Run: headless pygame with SDL's dummy video driver; simulated clock (each Clock.tick advances the game by its frame time, no real sleeping); random seed 0; keys injected as events and as key.get_pressed() state; mouse plan: one left click at the window centre at the start of phase 2, then a move to the lower-right quarter at the start of phase 3.
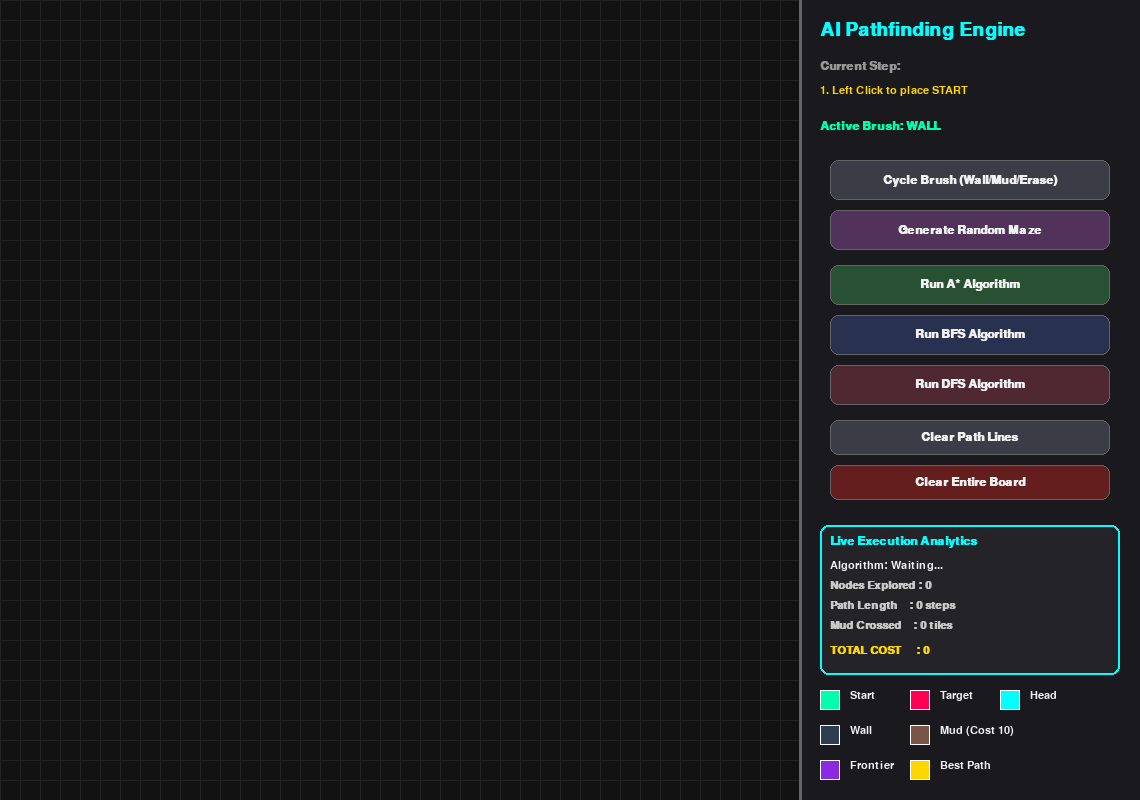
Frame 1 of 4 · flips 1–60 · no input
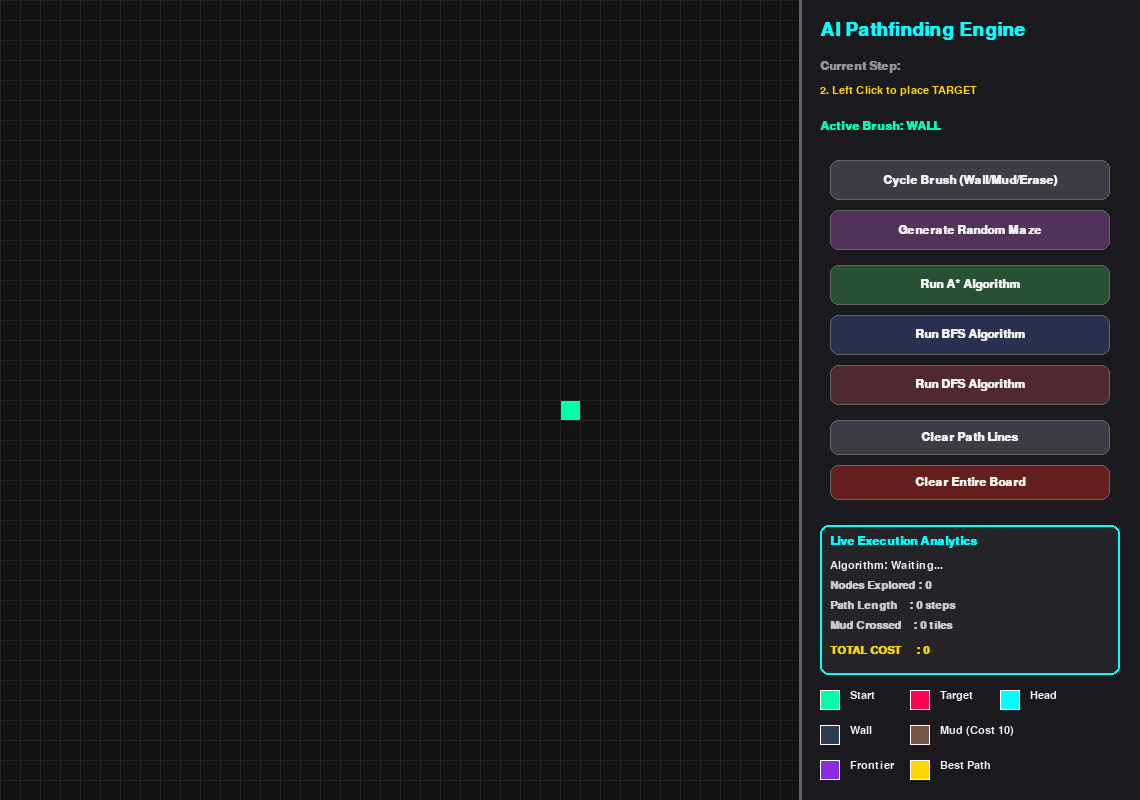
Frame 2 of 4 · flips 61–180 · clicked the window centre · tapped SPACE, RETURN · held RIGHT (→), D
Frame 3 of 4 · flips 181–300 · moved the mouse to the lower-right quarter · held DOWN (↓), S · screen unchanged from frame 2, image omitted
Frame 4 of 4 · flips 301–420 · held LEFT (←), A, UP (↑), W · screen unchanged from frame 3, image omitted

The pygame program that drew these frames:

import pygame
import math
import random
from queue import PriorityQueue, Queue

# --- 1. INITIALIZATION & CONFIGURATION ---
pygame.init()

GRID_WIDTH = 800
UI_WIDTH = 340
TOTAL_WIDTH = GRID_WIDTH + UI_WIDTH
HEIGHT = 800

WIN = pygame.display.set_mode((TOTAL_WIDTH, HEIGHT))
pygame.display.set_caption("Adrenaline: AI Pathfinding Visualizer (Capstone)")

# Fonts
TITLE_FONT = pygame.font.SysFont("Segoe UI", 28, bold=True)
UI_FONT = pygame.font.SysFont("Segoe UI", 18, bold=True)
INFO_FONT = pygame.font.SysFont("Segoe UI", 16)
METRIC_FONT = pygame.font.SysFont("Courier New", 17, bold=True)

# Colors - Aesthetic Theme
OBSIDIAN = (18, 18, 18)       
UI_BG = (25, 25, 30)          
WALL = (44, 62, 80)           
START_NODE = (0, 255, 170)    
END_NODE = (255, 0, 85)       
SEARCH_HEAD = (0, 255, 255)   
FRONTIER = (138, 43, 226)     
VISITED = (20, 80, 150)       
PATH = (255, 215, 0)          
MUD = (121, 85, 72)           
ERASER_COLOR = (255, 100, 100) 
MUD_TEXT = (255, 152, 0)      
GRID_LINES = (35, 35, 35)
TEXT_COLOR = (240, 240, 240)

# Button Colors
BTN_DEFAULT = (60, 60, 70)
BTN_HOVER = (90, 90, 105)

# --- 2. UI BUTTON CLASS ---
class Button:
    def __init__(self, x, y, width, height, text, action_name, color=BTN_DEFAULT):
        self.rect = pygame.Rect(x, y, width, height)
        self.text = text
        self.action_name = action_name
        self.is_hovered = False
        self.base_color = color

    def draw(self, win):
        color = BTN_HOVER if self.is_hovered else self.base_color
        pygame.draw.rect(win, color, self.rect, border_radius=8)
        pygame.draw.rect(win, (100, 100, 100), self.rect, 1, border_radius=8)
        
        text_surf = UI_FONT.render(self.text, True, TEXT_COLOR)
        text_rect = text_surf.get_rect(center=self.rect.center)
        win.blit(text_surf, text_rect)

    def check_hover(self, mouse_pos):
        self.is_hovered = self.rect.collidepoint(mouse_pos)

    def is_clicked(self, mouse_pos):
        return self.rect.collidepoint(mouse_pos)

# --- 3. NODE (CELL) CLASS ---
class Node:
    def __init__(self, row, col, width, total_rows):
        self.row = row
        self.col = col
        self.x = row * width
        self.y = col * width
        self.color = OBSIDIAN
        self.neighbors = []
        self.width = width
        self.total_rows = total_rows
        self.weight = 1 

    def get_pos(self): return self.row, self.col
    def is_wall(self): return self.color == WALL
    def is_mud(self): return self.weight == 10 

    def reset(self): 
        self.color = OBSIDIAN
        self.weight = 1
    def make_head(self): self.color = SEARCH_HEAD 
    def make_closed(self): self.color = VISITED
    def make_open(self): self.color = FRONTIER
    def make_wall(self): 
        self.color = WALL
        self.weight = float('inf') 
    def make_mud(self):
        self.color = MUD
        self.weight = 10 
    def make_start(self): self.color = START_NODE
    def make_end(self): self.color = END_NODE
    def make_path(self): self.color = PATH

    def draw(self, win):
        if self.weight == 10 and self.color not in [OBSIDIAN, MUD]:
            pygame.draw.rect(win, MUD, (self.x, self.y, self.width, self.width))
            margin = 5
            inner_rect = (self.x + margin, self.y + margin, self.width - (2 * margin), self.width - (2 * margin))
            pygame.draw.rect(win, self.color, inner_rect)
        else:
            pygame.draw.rect(win, self.color, (self.x, self.y, self.width, self.width))

    def update_neighbors(self, grid):
        self.neighbors = []
        if self.row < self.total_rows - 1 and not grid[self.row + 1][self.col].is_wall(): # DOWN
            self.neighbors.append(grid[self.row + 1][self.col])
        if self.row > 0 and not grid[self.row - 1][self.col].is_wall(): # UP
            self.neighbors.append(grid[self.row - 1][self.col])
        if self.col < self.total_rows - 1 and not grid[self.row][self.col + 1].is_wall(): # RIGHT
            self.neighbors.append(grid[self.row][self.col + 1])
        if self.col > 0 and not grid[self.row][self.col - 1].is_wall(): # LEFT
            self.neighbors.append(grid[self.row][self.col - 1])

# --- 4. ALGORITHMS & METRICS MATH ---
def h_score(p1, p2):
    x1, y1 = p1
    x2, y2 = p2
    return abs(x1 - x2) + abs(y1 - y2)

def reconstruct_path(came_from, current, draw_func):
    total_cost = 0 
    steps = 0
    mud_crossed = 0
    
    while current in came_from:
        total_cost += current.weight
        steps += 1
        if current.is_mud():
            mud_crossed += 1
            
        current = came_from[current]
        
        if current.color != START_NODE:
            current.make_path()
        draw_func()
        
    return {"cost": total_cost, "steps": steps, "mud_crossed": mud_crossed}

def algorithm_astar(draw_func, grid, start, end):
    count = 0
    nodes_explored = 0
    open_set = PriorityQueue()
    open_set.put((0, count, start))
    came_from = {}
    g_score = {node: float("inf") for row in grid for node in row}
    g_score[start] = 0
    f_score = {node: float("inf") for row in grid for node in row}
    f_score[start] = h_score(start.get_pos(), end.get_pos())
    open_set_hash = {start}

    while not open_set.empty():
        for event in pygame.event.get():
            if event.type == pygame.QUIT: pygame.quit()

        current = open_set.get()[2]
        open_set_hash.remove(current)
        nodes_explored += 1

        if current == end:
            path_data = reconstruct_path(came_from, end, draw_func)
            end.make_end()
            return {"algo": "A* Search", "explored": nodes_explored, **path_data}

        if current != start: current.make_head()

        for neighbor in current.neighbors:
            temp_g_score = g_score[current] + neighbor.weight
            if temp_g_score < g_score[neighbor]:
                came_from[neighbor] = current
                g_score[neighbor] = temp_g_score
                f_score[neighbor] = temp_g_score + h_score(neighbor.get_pos(), end.get_pos())
                if neighbor not in open_set_hash:
                    count += 1
                    open_set.put((f_score[neighbor], count, neighbor))
                    open_set_hash.add(neighbor)
                    if neighbor != end: neighbor.make_open()

        draw_func()
        if current != start: current.make_closed()
        
    return None

def algorithm_bfs(draw_func, grid, start, end):
    nodes_explored = 0
    queue = Queue()
    queue.put(start)
    came_from = {}
    visited = {start}

    while not queue.empty():
        for event in pygame.event.get():
            if event.type == pygame.QUIT: pygame.quit()

        current = queue.get()
        nodes_explored += 1

        if current == end:
            path_data = reconstruct_path(came_from, end, draw_func)
            end.make_end()
            return {"algo": "BFS", "explored": nodes_explored, **path_data}

        if current != start: current.make_head()

        for neighbor in current.neighbors:
            if neighbor not in visited:
                visited.add(neighbor)
                came_from[neighbor] = current
                queue.put(neighbor)
                if neighbor != end: neighbor.make_open()

        draw_func()
        if current != start: current.make_closed()
        
    return None

def algorithm_dfs(draw_func, grid, start, end):
    nodes_explored = 0
    stack = [start]
    came_from = {}
    visited = {start}

    while stack:
        for event in pygame.event.get():
            if event.type == pygame.QUIT: pygame.quit()

        current = stack.pop()
        nodes_explored += 1

        if current == end:
            path_data = reconstruct_path(came_from, end, draw_func)
            end.make_end()
            return {"algo": "DFS", "explored": nodes_explored, **path_data}

        if current != start: current.make_head()

        for neighbor in current.neighbors:
            if neighbor not in visited:
                visited.add(neighbor)
                came_from[neighbor] = current
                stack.append(neighbor)
                if neighbor != end: neighbor.make_open()

        draw_func()
        if current != start: current.make_closed()
        
    return None

# --- 5. GRID & UI DRAWING ---
def make_grid(rows, width):
    grid = []
    gap = width // rows
    for i in range(rows):
        grid.append([])
        for j in range(rows):
            node = Node(i, j, gap, rows)
            grid[i].append(node)
    return grid

def draw_grid_lines(win, rows, width):
    gap = width // rows
    for i in range(rows):
        pygame.draw.line(win, GRID_LINES, (0, i * gap), (width, i * gap))
        for j in range(rows):
            pygame.draw.line(win, GRID_LINES, (j * gap, 0), (j * gap, width))

def draw_legend_item(win, x, y, color, text):
    pygame.draw.rect(win, color, (x, y, 20, 20))
    pygame.draw.rect(win, (255, 255, 255), (x, y, 20, 20), 1)
    label = INFO_FONT.render(text, True, TEXT_COLOR)
    win.blit(label, (x + 30, y))

def draw_ui_panel(win, buttons, current_status, brush_type, metrics):
    ui_rect = pygame.Rect(GRID_WIDTH, 0, UI_WIDTH, HEIGHT)
    pygame.draw.rect(win, UI_BG, ui_rect)
    pygame.draw.line(win, (100, 100, 100), (GRID_WIDTH, 0), (GRID_WIDTH, HEIGHT), 3)

    title = TITLE_FONT.render("AI Pathfinding Engine", True, SEARCH_HEAD)
    win.blit(title, (GRID_WIDTH + 20, 20))
    
    status_label = UI_FONT.render("Current Step:", True, (150, 150, 150))
    win.blit(status_label, (GRID_WIDTH + 20, 60))
    status_text = INFO_FONT.render(current_status, True, PATH)
    win.blit(status_text, (GRID_WIDTH + 20, 85))

    if brush_type == "WALL": brush_color = START_NODE
    elif brush_type == "MUD": brush_color = MUD
    else: brush_color = ERASER_COLOR
        
    brush_label = UI_FONT.render(f"Active Brush: {brush_type}", True, brush_color)
    win.blit(brush_label, (GRID_WIDTH + 20, 120))

    for btn in buttons: btn.draw(win)

    # --- THE ADVANCED ANALYTICS DASHBOARD ---
    dash_y = 525
    dash_rect = pygame.Rect(GRID_WIDTH + 20, dash_y, UI_WIDTH - 40, 150)
    pygame.draw.rect(win, (35, 35, 40), dash_rect, border_radius=8)
    pygame.draw.rect(win, SEARCH_HEAD, dash_rect, 2, border_radius=8)
    
    dash_title = UI_FONT.render("Live Execution Analytics", True, SEARCH_HEAD)
    win.blit(dash_title, (GRID_WIDTH + 30, dash_y + 10))

    algo_text = INFO_FONT.render(f"Algorithm: {metrics['algo']}", True, TEXT_COLOR)
    win.blit(algo_text, (GRID_WIDTH + 30, dash_y + 35))

    exp_text = METRIC_FONT.render(f"Nodes Explored : {metrics['explored']}", True, (200, 200, 200))
    stp_text = METRIC_FONT.render(f"Path Length    : {metrics['steps']} steps", True, (200, 200, 200))
    
    mud_color = MUD_TEXT if metrics['mud_crossed'] not in ["...", 0] else (200, 200, 200)
    mud_text = METRIC_FONT.render(f"Mud Crossed    : {metrics['mud_crossed']} tiles", True, mud_color)
    cst_text = METRIC_FONT.render(f"TOTAL COST     : {metrics['cost']}", True, PATH) 
    
    win.blit(exp_text, (GRID_WIDTH + 30, dash_y + 55))
    win.blit(stp_text, (GRID_WIDTH + 30, dash_y + 75))
    win.blit(mud_text, (GRID_WIDTH + 30, dash_y + 95))
    win.blit(cst_text, (GRID_WIDTH + 30, dash_y + 120))

    # --- MAP LEGEND ---
    legend_y = HEIGHT - 110
    draw_legend_item(win, GRID_WIDTH + 20, legend_y, START_NODE, "Start")
    draw_legend_item(win, GRID_WIDTH + 110, legend_y, END_NODE, "Target")
    draw_legend_item(win, GRID_WIDTH + 200, legend_y, SEARCH_HEAD, "Head")
    
    draw_legend_item(win, GRID_WIDTH + 20, legend_y + 35, WALL, "Wall")
    draw_legend_item(win, GRID_WIDTH + 110, legend_y + 35, MUD, "Mud (Cost 10)")
    draw_legend_item(win, GRID_WIDTH + 20, legend_y + 70, FRONTIER, "Frontier")
    draw_legend_item(win, GRID_WIDTH + 110, legend_y + 70, PATH, "Best Path")

def draw_window(win, grid, rows, grid_width, buttons, current_status, brush_type, metrics):
    win.fill(OBSIDIAN)
    for row in grid:
        for node in row: node.draw(win)
    draw_grid_lines(win, rows, grid_width)
    draw_ui_panel(win, buttons, current_status, brush_type, metrics)
    pygame.display.update()

def get_clicked_pos(pos, rows, width):
    gap = width // rows
    x, y = pos
    row = x // gap
    col = y // gap
    return row, col

# --- 6. MAIN APPLICATION LOOP ---
def main(win):
    ROWS = 40 
    grid = make_grid(ROWS, GRID_WIDTH)

    start = None
    end = None
    run = True
    brush_type = "WALL" 
    
    metrics = {"algo": "Waiting...", "explored": 0, "steps": 0, "mud_crossed": 0, "cost": 0}
    
    btn_x = GRID_WIDTH + 30
    buttons = [
        Button(btn_x, 160, 280, 40, "Cycle Brush (Wall/Mud/Erase)", "TOGGLE"),
        Button(btn_x, 210, 280, 40, "Generate Random Maze", "GEN_MAZE", (80, 50, 90)),
        Button(btn_x, 265, 280, 40, "Run A* Algorithm", "RUN_ASTAR", (40, 80, 50)),
        Button(btn_x, 315, 280, 40, "Run BFS Algorithm", "RUN_BFS", (40, 50, 80)),
        Button(btn_x, 365, 280, 40, "Run DFS Algorithm", "RUN_DFS", (80, 40, 50)),
        Button(btn_x, 420, 280, 35, "Clear Path Lines", "CLEAR_PATH"),
        Button(btn_x, 465, 280, 35, "Clear Entire Board", "CLEAR_BOARD", (100, 30, 30))
    ]

    while run:
        if not start: status = "1. Left Click to place START"
        elif not end: status = "2. Left Click to place TARGET"
        else: status = "3. Draw Map & Choose Algorithm"

        draw_func = lambda: draw_window(win, grid, ROWS, GRID_WIDTH, buttons, "Searching...", brush_type, metrics)
        draw_window(win, grid, ROWS, GRID_WIDTH, buttons, status, brush_type, metrics)
        
        mouse_pos = pygame.mouse.get_pos()
        for btn in buttons: btn.check_hover(mouse_pos)

        for event in pygame.event.get():
            if event.type == pygame.QUIT: 
                run = False
            
            if event.type == pygame.MOUSEBUTTONDOWN and event.button == 1:
                if mouse_pos[0] >= GRID_WIDTH:
                    for btn in buttons:
                        if btn.is_clicked(mouse_pos):
                            if btn.action_name == "TOGGLE":
                                if brush_type == "WALL": brush_type = "MUD"
                                elif brush_type == "MUD": brush_type = "ERASE"
                                else: brush_type = "WALL"

                            elif btn.action_name == "GEN_MAZE":
                                # 1. Clear grid entirely, BUT spare the start and end nodes
                                for row in grid:
                                    for node in row: 
                                        if node != start and node != end:
                                            node.reset()
                                
                                # 2. Set Start/End defaults if they don't exist
                                if not start: 
                                    start = grid[4][4]
                                if not end: 
                                    end = grid[ROWS-5][ROWS-5]
                                
                                # 2.5 Force them to display their correct colors 
                                start.make_start()
                                end.make_end()
                                
                                # 3. Randomly Scatter walls and mud
                                for row in grid:
                                    for node in row:
                                        if node != start and node != end:
                                            chance = random.random()
                                            if chance < 0.32: node.make_wall()
                                            elif chance < 0.47: node.make_mud()
                                            
                                # 4. "The Bulldozer": Carve guaranteed path to target
                                curr_r, curr_c = start.get_pos()
                                end_r, end_c = end.get_pos()
                                
                                while (curr_r, curr_c) != (end_r, end_c):
                                    moves = []
                                    if curr_r < end_r: moves.append((1, 0))
                                    if curr_r > end_r: moves.append((-1, 0))
                                    if curr_c < end_c: moves.append((0, 1))
                                    if curr_c > end_c: moves.append((0, -1))
                                    
                                    dr, dc = random.choice(moves)
                                    curr_r += dr
                                    curr_c += dc
                                    
                                    b_node = grid[curr_r][curr_c]
                                    if b_node != end and b_node != start:
                                        # 85% chance to clear space, 15% to leave mud on path
                                        if random.random() < 0.85: b_node.reset()
                                        else: b_node.make_mud()
                                        
                                metrics = {"algo": "Maze Generated", "explored": 0, "steps": 0, "mud_crossed": 0, "cost": 0}
                                
                            elif btn.action_name == "RUN_ASTAR" and start and end:
                                metrics = {"algo": "A* Search", "explored": "...", "steps": "...", "mud_crossed": "...", "cost": "..."}
                                for row in grid:
                                    for node in row: node.update_neighbors(grid)
                                result = algorithm_astar(draw_func, grid, start, end)
                                if result: metrics = result
                                else: metrics["cost"] = "FAILED"
                                
                            elif btn.action_name == "RUN_BFS" and start and end:
                                metrics = {"algo": "BFS", "explored": "...", "steps": "...", "mud_crossed": "...", "cost": "..."}
                                for row in grid:
                                    for node in row: node.update_neighbors(grid)
                                result = algorithm_bfs(draw_func, grid, start, end)
                                if result: metrics = result
                                else: metrics["cost"] = "FAILED"
                                
                            elif btn.action_name == "RUN_DFS" and start and end:
                                metrics = {"algo": "DFS", "explored": "...", "steps": "...", "mud_crossed": "...", "cost": "..."}
                                for row in grid:
                                    for node in row: node.update_neighbors(grid)
                                result = algorithm_dfs(draw_func, grid, start, end)
                                if result: metrics = result
                                else: metrics["cost"] = "FAILED"
                                
                            elif btn.action_name == "CLEAR_PATH":
                                for row in grid:
                                    for node in row:
                                        if node.weight == 10: node.color = MUD
                                        elif not node.is_wall() and node != start and node != end: node.reset()
                                metrics = {"algo": "Cleared", "explored": 0, "steps": 0, "mud_crossed": 0, "cost": 0}
                                            
                            elif btn.action_name == "CLEAR_BOARD":
                                start = None
                                end = None
                                grid = make_grid(ROWS, GRID_WIDTH)
                                metrics = {"algo": "Waiting...", "explored": 0, "steps": 0, "mud_crossed": 0, "cost": 0}

        if pygame.mouse.get_pressed()[0]: 
            if mouse_pos[0] < GRID_WIDTH:
                row, col = get_clicked_pos(mouse_pos, ROWS, GRID_WIDTH)
                node = grid[row][col]
                
                if not start and node != end:
                    start = node
                    start.make_start()
                elif not end and node != start:
                    end = node
                    end.make_end()
                elif node != start and node != end:
                    if brush_type == "WALL": 
                        node.make_wall()
                    elif brush_type == "MUD": 
                        node.make_mud()
                    elif brush_type == "ERASE":
                        node.reset() 

        elif pygame.mouse.get_pressed()[2]: 
            if mouse_pos[0] < GRID_WIDTH:
                row, col = get_clicked_pos(mouse_pos, ROWS, GRID_WIDTH)
                node = grid[row][col]
                node.reset()
                if node == start: start = None
                if node == end: end = None

    pygame.quit()

if __name__ == "__main__":
    main(WIN)
